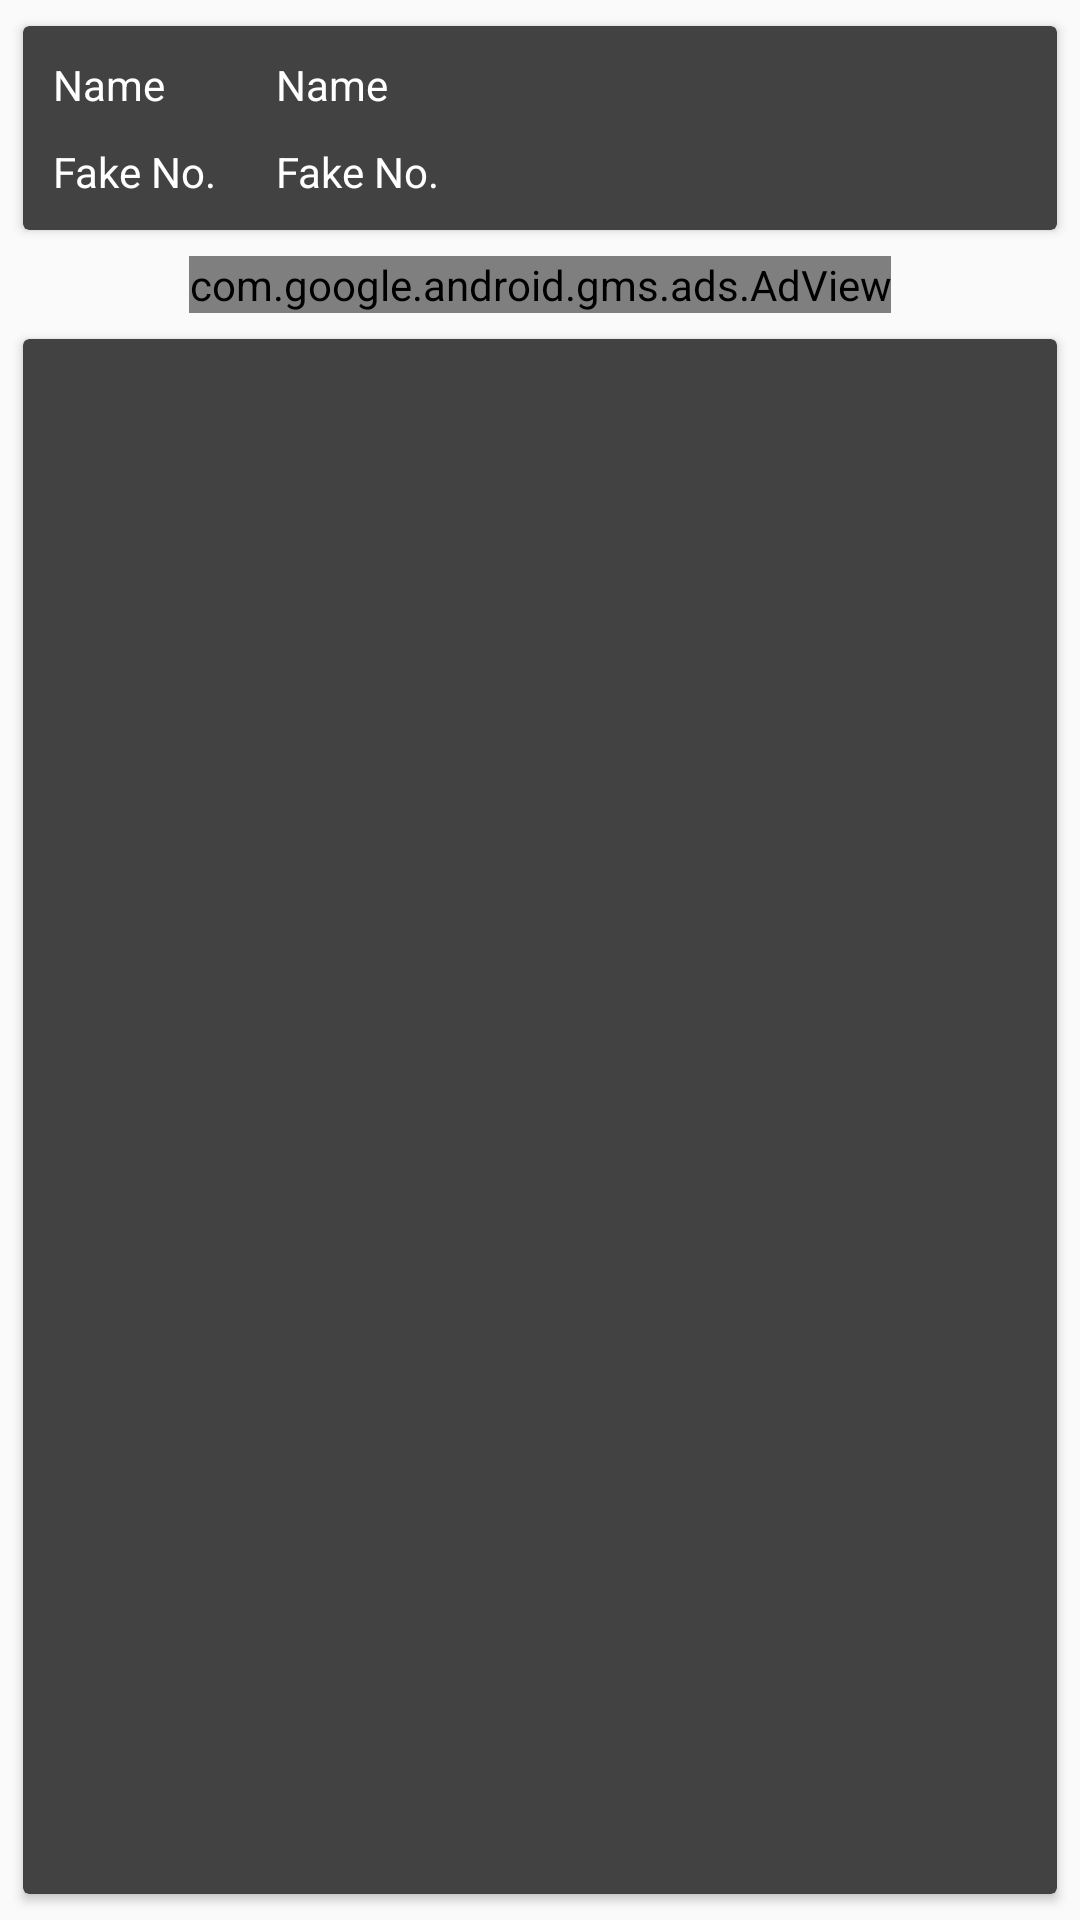

Layout XML and referenced resources for this Android screen:
<!-- AndroidManifest.xml: application theme AppTheme -->
<!-- res/layout/content_contact.xml -->
<?xml version="1.0" encoding="utf-8"?>
<LinearLayout xmlns:android="http://schemas.android.com/apk/res/android"
    xmlns:app="http://schemas.android.com/apk/res-auto"
    xmlns:tools="http://schemas.android.com/tools"
    android:layout_width="match_parent"
    android:orientation="vertical"
    android:layout_height="match_parent"
    app:layout_behavior="@string/appbar_scrolling_view_behavior"
    tools:context="com.example.callingpapa2.activities.Contact"
    tools:showIn="@layout/activity_contact">
    <android.support.v7.widget.CardView
        android:padding="5dp"
        app:cardBackgroundColor="?attr/colorPrimary"
        android:layout_margin="5dp"
        app:cardUseCompatPadding="true"
        app:elevation="8dp"
        android:layout_width="match_parent"
        android:layout_height="wrap_content">
        <RelativeLayout
            android:layout_width="match_parent"
            android:layout_height="wrap_content">
        <LinearLayout
            android:orientation="horizontal"
            android:layout_width="match_parent"
            android:layout_height="wrap_content">
        <LinearLayout

            android:padding="5dp"
            android:orientation="vertical"
            android:layout_width="wrap_content"
            android:layout_height="wrap_content">
            <TextView
                android:textColor="#fff"
                android:layout_margin="5dp"
                android:text="@string/display_name"
                android:layout_width="match_parent"
                android:layout_height="match_parent" />
            <TextView
                android:textColor="#fff"
                android:text="@string/fake_number"
                android:layout_margin="5dp"
                android:layout_width="match_parent"
                android:layout_height="match_parent" />
        </LinearLayout>
        <LinearLayout
            android:padding="5dp"
            android:orientation="vertical"
            android:layout_width="wrap_content"
            android:layout_height="wrap_content">
            <TextView
                android:transitionName="name"
                android:textColor="#fff"
                android:id="@+id/name"
                android:layout_margin="5dp"
                android:text="@string/display_name"
                android:layout_width="match_parent"
                android:layout_height="match_parent" />
            <TextView
                android:transitionName="fake"
                android:textColor="#fff"
                android:id="@+id/fake"
                android:text="@string/fake_number"
                android:layout_margin="5dp"
                android:layout_width="match_parent"
                android:layout_height="match_parent" />
        </LinearLayout>
        </LinearLayout>
            <ImageButton
                android:transitionName="call"
                android:id="@+id/callC"
                android:padding="10dp"
                android:layout_centerVertical="true"
                android:layout_alignParentEnd="true"
                android:layout_alignParentRight="true"
                app:layout_collapseMode="pin"
                android:background="@drawable/pick_contact"
                android:src="@drawable/ic_call_white_24dp"
                android:layout_width="wrap_content"
                android:layout_height="wrap_content"
                android:contentDescription="@string/display_name" />
</RelativeLayout>
    </android.support.v7.widget.CardView>

    <com.google.android.gms.ads.AdView
        android:id="@+id/adView"
        android:layout_width="wrap_content"
        android:layout_height="wrap_content"
        android:layout_gravity="center"
        app:adSize="BANNER"
        app:adUnitId="@string/banner_ad_unit_id">
    </com.google.android.gms.ads.AdView>
    <android.support.v7.widget.CardView
        app:cardBackgroundColor="?attr/colorPrimary"
        android:layout_width="match_parent"
        android:layout_height="match_parent"
        app:cardUseCompatPadding="true"
        app:contentPadding="5dp"
        android:layout_margin="5dp"
        app:elevation="8dp"
        >
        <android.support.v7.widget.RecyclerView
            android:layout_width="match_parent"
            android:layout_height="match_parent"
            android:gravity="center"
            android:id="@+id/recyclerView"
            android:paddingBottom="50dp"
            android:clipToPadding="false"
            android:alwaysDrawnWithCache="true"
            android:persistentDrawingCache="all"
            app:layout_behavior="@string/appbar_scrolling_view_behavior"
        />
    </android.support.v7.widget.CardView>

</LinearLayout>
<!-- res/layout/activity_contact.xml (included above) -->
<?xml version="1.0" encoding="utf-8"?>
<android.support.design.widget.CoordinatorLayout
    xmlns:android="http://schemas.android.com/apk/res/android"
    xmlns:app="http://schemas.android.com/apk/res-auto"
    xmlns:tools="http://schemas.android.com/tools"
    android:layout_width="match_parent"
    android:layout_height="match_parent"
    android:fitsSystemWindows="false"
    android:background="#d5d5d5"
    tools:context="com.example.callingpapa2.activities.Contact">

    <android.support.design.widget.AppBarLayout
        android:layout_width="match_parent"
        android:minHeight="?attr/actionBarSize"
        android:layout_height="wrap_content"
        android:maxHeight="250dp"
        android:theme="@style/AppTheme.AppBarOverlay">
        <android.support.design.widget.CollapsingToolbarLayout
            android:id="@+id/collapsing_toolbar"
            android:layout_width="match_parent"
            android:layout_height="250dp"
            android:fitsSystemWindows="true"
            android:transitionName="real"
            app:titleEnabled="true"
            app:collapsedTitleGravity="start"
            app:contentScrim="?attr/colorPrimary"
            app:expandedTitleMarginEnd="64dp"
            app:expandedTitleMarginStart="24dp"
            app:expandedTitleMarginBottom="16dp"
            app:title="Colla"
            app:collapsedTitleTextAppearance="@style/AppTheme.Collapsed"
            app:expandedTitleTextAppearance="@style/AppTheme.Expanded"
            app:layout_scrollFlags="scroll|exitUntilCollapsed|snap"
            >

            <ImageView
                android:transitionName="pic"
                android:id="@+id/contactImage"
                app:contentScrim="?attr/colorPrimary"
                android:src="@drawable/pic"
                app:layout_scrollFlags="scroll|enterAlwaysCollapsed"
                android:layout_width="match_parent"
                android:layout_height="match_parent"
                android:scaleType="centerCrop"
                app:layout_collapseMode="parallax"
                android:minHeight="100dp"
                android:contentDescription="@string/app_name" />
            <android.support.v7.widget.Toolbar
                android:titleTextColor="#fff"
                app:layout_collapseMode="none"
                android:id="@+id/toolbar"
                android:layout_width="match_parent"
                android:layout_height="?attr/actionBarSize"
                />
            <View
                android:id="@+id/bg"
                app:layout_collapseMode="pin"
                android:background="#6000"
                android:layout_gravity="bottom"
                android:layout_width="match_parent"
                android:layout_height="50dp"/>
        </android.support.design.widget.CollapsingToolbarLayout>
    </android.support.design.widget.AppBarLayout>

    <include layout="@layout/content_contact"
        android:layout_height="wrap_content" />

    <android.support.design.widget.FloatingActionButton
        android:transitionName="fab"
        android:id="@+id/fab"
        android:layout_width="wrap_content"
        android:layout_height="wrap_content"
        android:layout_gravity="bottom|end"
        android:layout_margin="@dimen/fab_margin"
        android:src="@drawable/ic_mode_edit_white_24dp" />

</android.support.design.widget.CoordinatorLayout>
<!-- resources referenced by this layout -->
<resources>
  <dimen name="fab_margin">16dp</dimen>
  <!-- drawable pic: png bitmap (mipmap-hdpi, 1193 bytes) -->
  <!-- drawable pick_contact (drawable) -->
  <?xml version="1.0" encoding="utf-8"?>
  <selector xmlns:android="http://schemas.android.com/apk/res/android">
      <item android:state_pressed="true">
          <shape android:shape="oval">
              <solid android:color="#88c5c5c5" />
          </shape>
      </item>
  </selector>
  <string name="app_name" translatable="false">Calling Papa Pro</string>
  <string name="display_name">Name</string>
  <string name="fake_number">Fake No.</string>
  <style name="AppTheme.AppBarOverlay" parent="ThemeOverlay.AppCompat.Dark.ActionBar" />
  <style name="AppTheme.Collapsed" parent="android:TextAppearance">
          <item name="android:textColor">@android:color/white</item>
          <item name="android:textSize">16sp</item>
      </style>
  <style name="AppTheme.Expanded" parent="android:TextAppearance">
          <item name="android:textColor">@android:color/white</item>
          <item name="android:textSize">28sp</item>
      </style>
  <style name="AppTheme" parent="Theme.AppCompat.Light.NoActionBar">
          
          <item name="windowActionModeOverlay">true</item>
          <item name="android:windowContentOverlay">@null</item>
          <item name="colorPrimary">@color/colorPrimary</item>
          <item name="colorPrimaryDark">@color/colorPrimaryDark</item>
          <item name="colorAccent">@color/colorAccent</item>
          <item name="android:actionModeBackground">@color/colorPrimary</item>
          <item name="actionModeBackground">@color/colorPrimary</item>
          <item name="android:textColorHighlight">#afff</item>
      </style>
  <color name="colorPrimary">#424242</color>
  <color name="colorPrimaryDark">#f44336</color>
  <color name="colorAccent">#d50000</color>
</resources>
